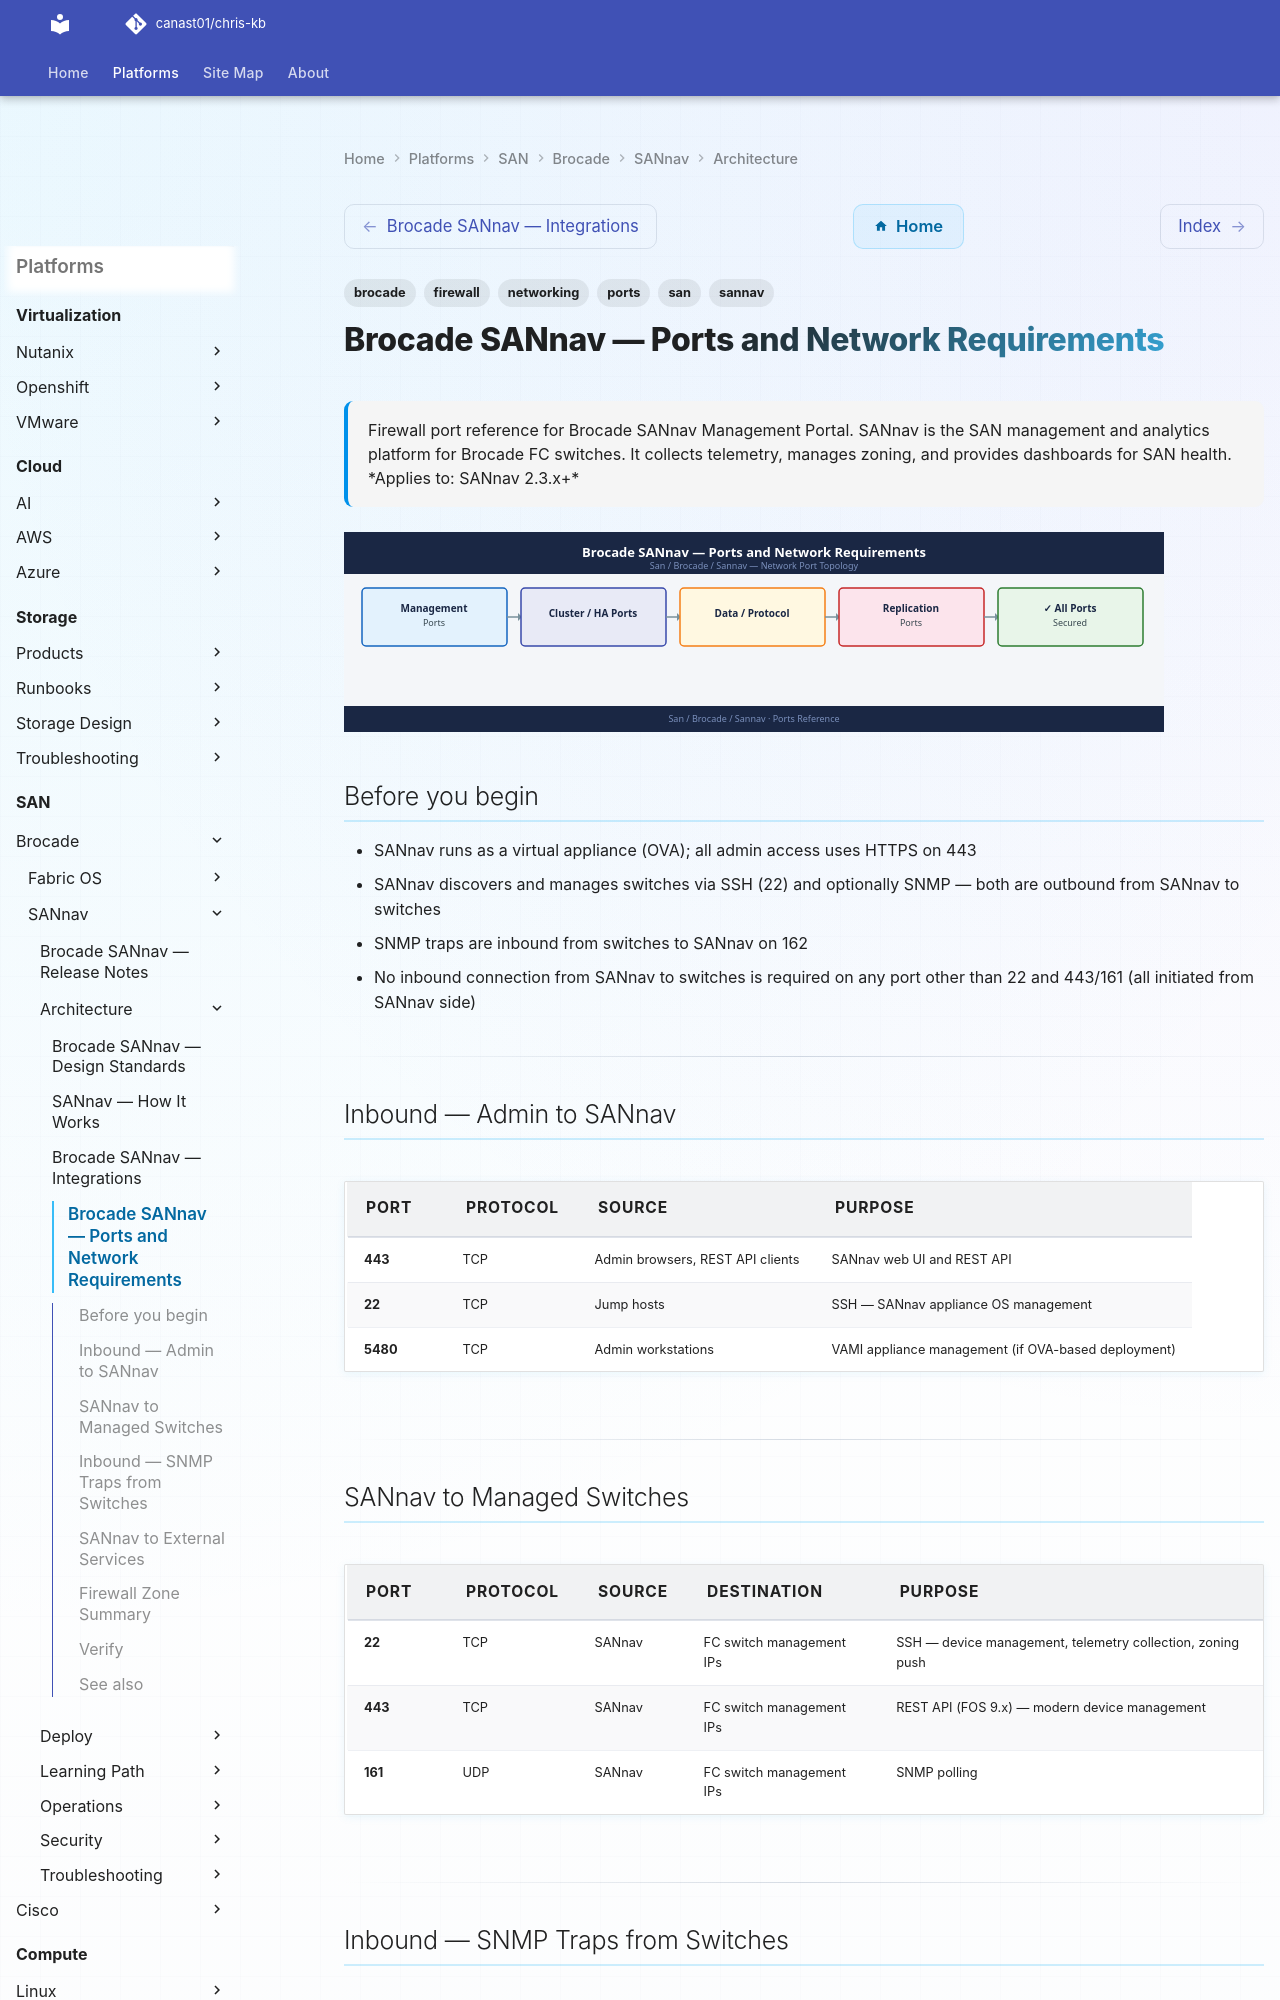

repository: canast01/chris-kb · page: san/brocade/sannav/architecture/ports/index.html · generator: mkdocs

---
tags:
  - brocade
  - sannav
  - san
  - networking
  - firewall
  - ports
description: "Firewall port reference for Brocade SANnav Management Portal. SANnav is the SAN management and analytics platform for Brocade FC switches. It collects..."
---
# Brocade SANnav — Ports and Network Requirements

<div class="kb-summary">
Firewall port reference for Brocade SANnav Management Portal. SANnav is the SAN management and analytics platform for Brocade FC switches. It collects telemetry, manages zoning, and provides dashboards for SAN health.

*Applies to: SANnav 2.3.x+*
</div>
![Brocade SANnav — Ports and Network Requirements](../../../../assets/san-brocade-sannav-architecture-ports.svg)

## Before you begin

- SANnav runs as a virtual appliance (OVA); all admin access uses HTTPS on 443
- SANnav discovers and manages switches via SSH (22) and optionally SNMP — both are outbound from SANnav to switches
- SNMP traps are inbound from switches to SANnav on 162
- No inbound connection from SANnav to switches is required on any port other than 22 and 443/161 (all initiated from SANnav side)

---

## Inbound — Admin to SANnav

| Port | Protocol | Source | Purpose |
|---|---|---|---|
| 443 | TCP | Admin browsers, REST API clients | SANnav web UI and REST API |
| 22 | TCP | Jump hosts | SSH — SANnav appliance OS management |
| 5480 | TCP | Admin workstations | VAMI appliance management (if OVA-based deployment) |

---

## SANnav to Managed Switches

| Port | Protocol | Source | Destination | Purpose |
|---|---|---|---|---|
| 22 | TCP | SANnav | FC switch management IPs | SSH — device management, telemetry collection, zoning push |
| 443 | TCP | SANnav | FC switch management IPs | REST API (FOS 9.x) — modern device management |
| 161 | UDP | SANnav | FC switch management IPs | SNMP polling |

---
